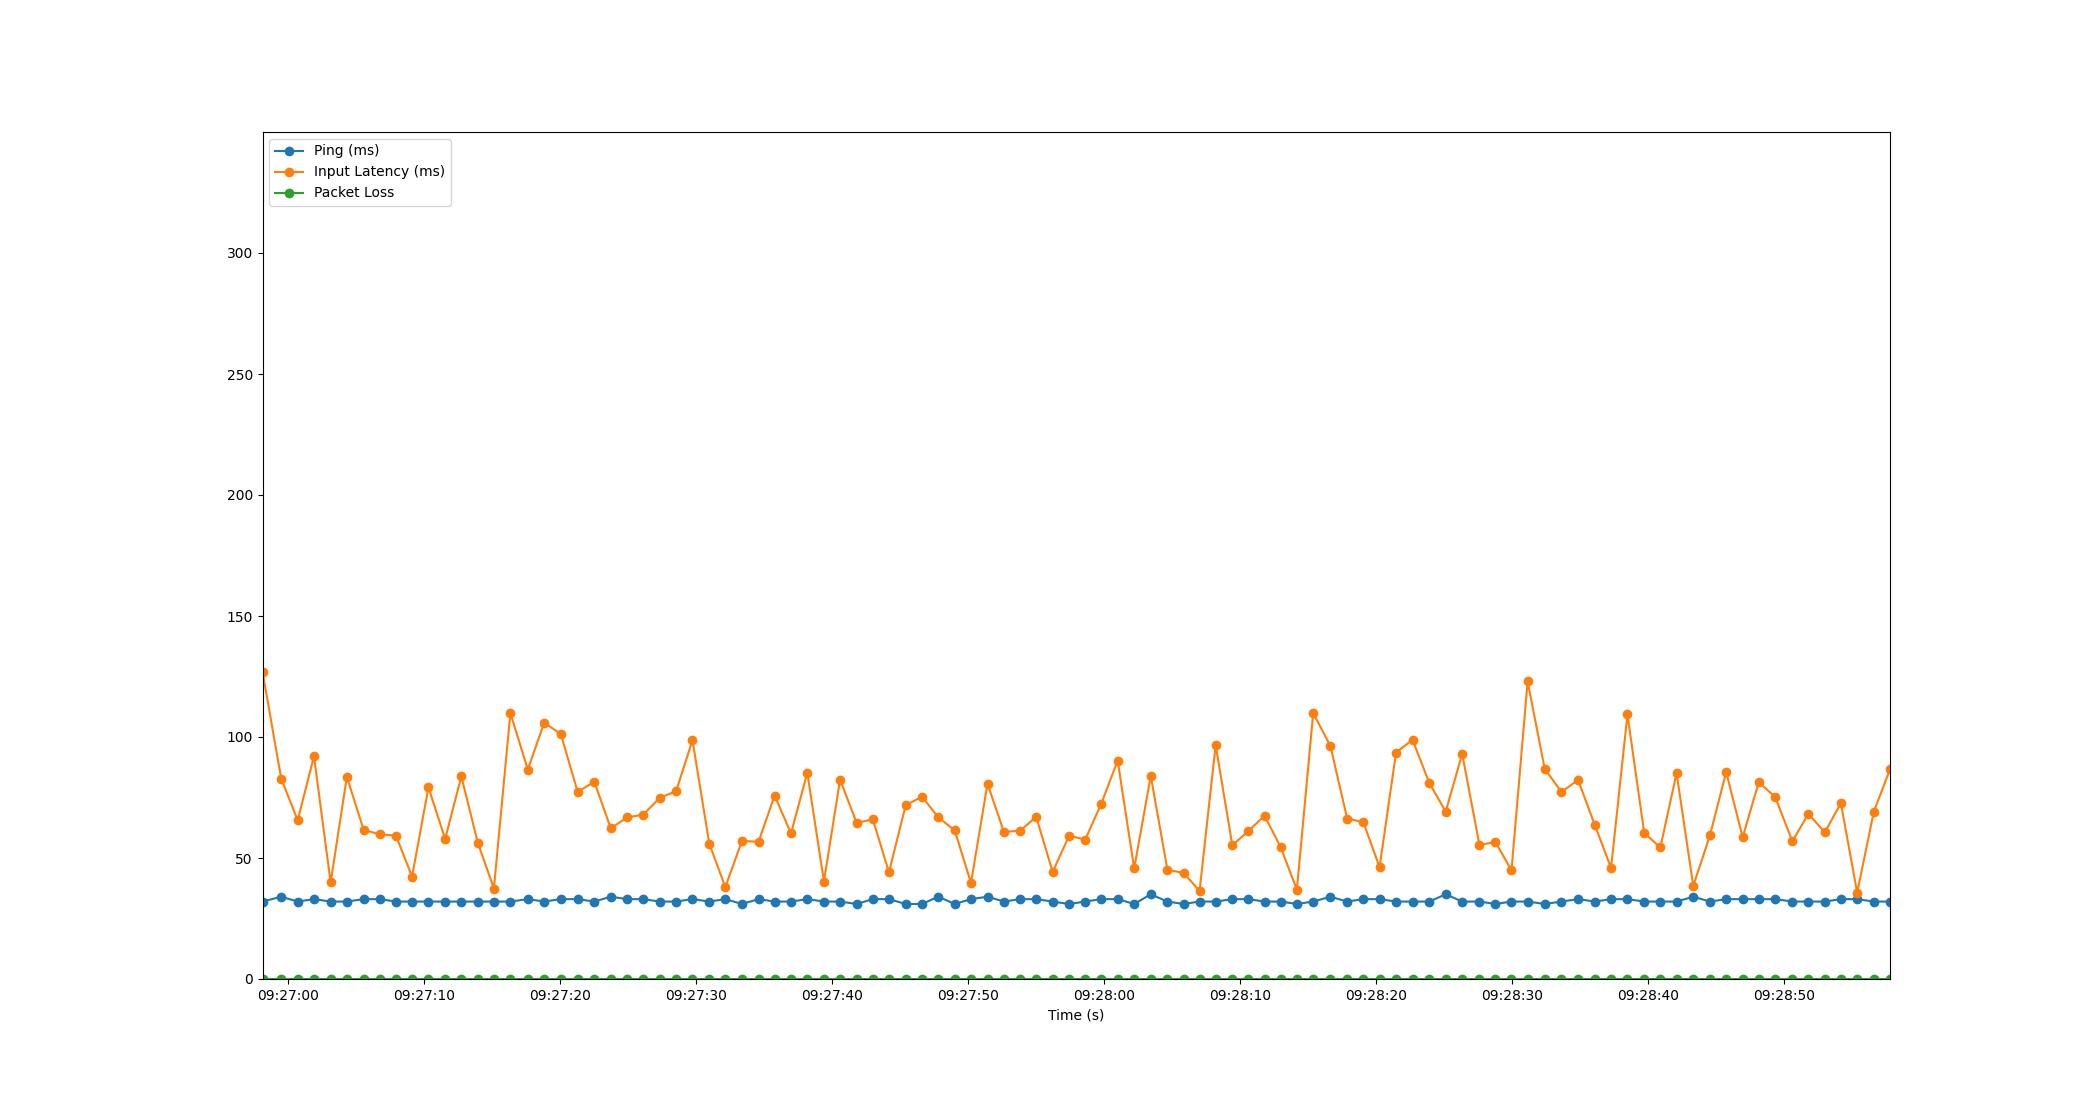

Data behind this chart, as committed beside it:
Time, Timestamp, Ping, Packet Loss, Input Latency
2.6226043701171875e-06, 2023-07-10 09:26:58.098040, 32, 0, 127
1.377, 2023-07-10 09:26:59.475506, 34, 0, 82.74
2.589, 2023-07-10 09:27:00.686826, 32, 0, 65.58
3.786, 2023-07-10 09:27:01.884229, 33, 0, 92.12
5.009, 2023-07-10 09:27:03.106691, 32, 0, 39.89
6.204, 2023-07-10 09:27:04.301635, 32, 0, 83.5
7.44, 2023-07-10 09:27:05.538018, 33, 0, 61.59
8.627, 2023-07-10 09:27:06.725270, 33, 0, 59.76
9.81, 2023-07-10 09:27:07.907677, 32, 0, 59.27
11, 2023-07-10 09:27:09.095303, 32, 0, 42.35
12.2, 2023-07-10 09:27:10.299879, 32, 0, 79.18
13.43, 2023-07-10 09:27:11.526826, 32, 0, 57.87
14.62, 2023-07-10 09:27:12.717505, 32, 0, 83.72
15.83, 2023-07-10 09:27:13.932216, 32, 0, 56.21
17.01, 2023-07-10 09:27:15.109696, 32, 0, 37.39
18.23, 2023-07-10 09:27:16.324228, 32, 0, 109.9
19.51, 2023-07-10 09:27:17.604200, 33, 0, 86.54
20.71, 2023-07-10 09:27:18.809269, 32, 0, 105.9
21.93, 2023-07-10 09:27:20.030984, 33, 0, 101.2
23.17, 2023-07-10 09:27:21.267016, 33, 0, 77.34
24.4, 2023-07-10 09:27:22.494212, 32, 0, 81.47
25.61, 2023-07-10 09:27:23.708250, 34, 0, 62.24
26.81, 2023-07-10 09:27:24.909751, 33, 0, 66.79
28, 2023-07-10 09:27:26.100202, 33, 0, 67.92
29.19, 2023-07-10 09:27:27.291187, 32, 0, 74.83
30.41, 2023-07-10 09:27:28.508224, 32, 0, 77.57
31.61, 2023-07-10 09:27:29.710561, 33, 0, 98.69
32.85, 2023-07-10 09:27:30.948667, 32, 0, 55.92
34.03, 2023-07-10 09:27:32.128250, 33, 0, 37.97
35.25, 2023-07-10 09:27:33.348204, 31, 0, 57.05
36.47, 2023-07-10 09:27:34.569175, 33, 0, 56.71
37.65, 2023-07-10 09:27:35.749870, 32, 0, 75.78
38.86, 2023-07-10 09:27:36.957715, 32, 0, 60.19
40.06, 2023-07-10 09:27:38.154267, 33, 0, 85.22
41.28, 2023-07-10 09:27:39.378825, 32, 0, 40.29
42.47, 2023-07-10 09:27:40.564250, 32, 0, 82.39
43.68, 2023-07-10 09:27:41.779959, 31, 0, 64.51
44.87, 2023-07-10 09:27:42.971917, 33, 0, 65.99
46.06, 2023-07-10 09:27:44.160247, 33, 0, 44.09
47.29, 2023-07-10 09:27:45.387690, 31, 0, 71.79
48.49, 2023-07-10 09:27:46.586904, 31, 0, 75.33
49.69, 2023-07-10 09:27:47.791619, 34, 0, 66.78
50.9, 2023-07-10 09:27:48.994250, 31, 0, 61.43
52.09, 2023-07-10 09:27:50.188235, 33, 0, 39.67
53.31, 2023-07-10 09:27:51.404007, 34, 0, 80.67
54.51, 2023-07-10 09:27:52.608265, 32, 0, 60.78
55.71, 2023-07-10 09:27:53.804230, 33, 0, 61.24
56.89, 2023-07-10 09:27:54.984239, 33, 0, 67.06
58.09, 2023-07-10 09:27:56.192241, 32, 0, 44.23
59.31, 2023-07-10 09:27:57.405975, 31, 0, 59.22
60.49, 2023-07-10 09:27:58.588219, 32, 0, 57.6
61.67, 2023-07-10 09:27:59.767406, 33, 0, 72.42
62.88, 2023-07-10 09:28:00.973746, 33, 0, 90.24
64.09, 2023-07-10 09:28:02.187698, 31, 0, 45.68
65.31, 2023-07-10 09:28:03.406584, 35, 0, 83.9
66.53, 2023-07-10 09:28:04.632231, 32, 0, 45.17
67.72, 2023-07-10 09:28:05.817541, 31, 0, 43.83
68.9, 2023-07-10 09:28:06.995536, 32, 0, 36.42
70.08, 2023-07-10 09:28:08.178358, 32, 0, 96.64
71.31, 2023-07-10 09:28:09.404218, 33, 0, 55.26
... 40 more rows
